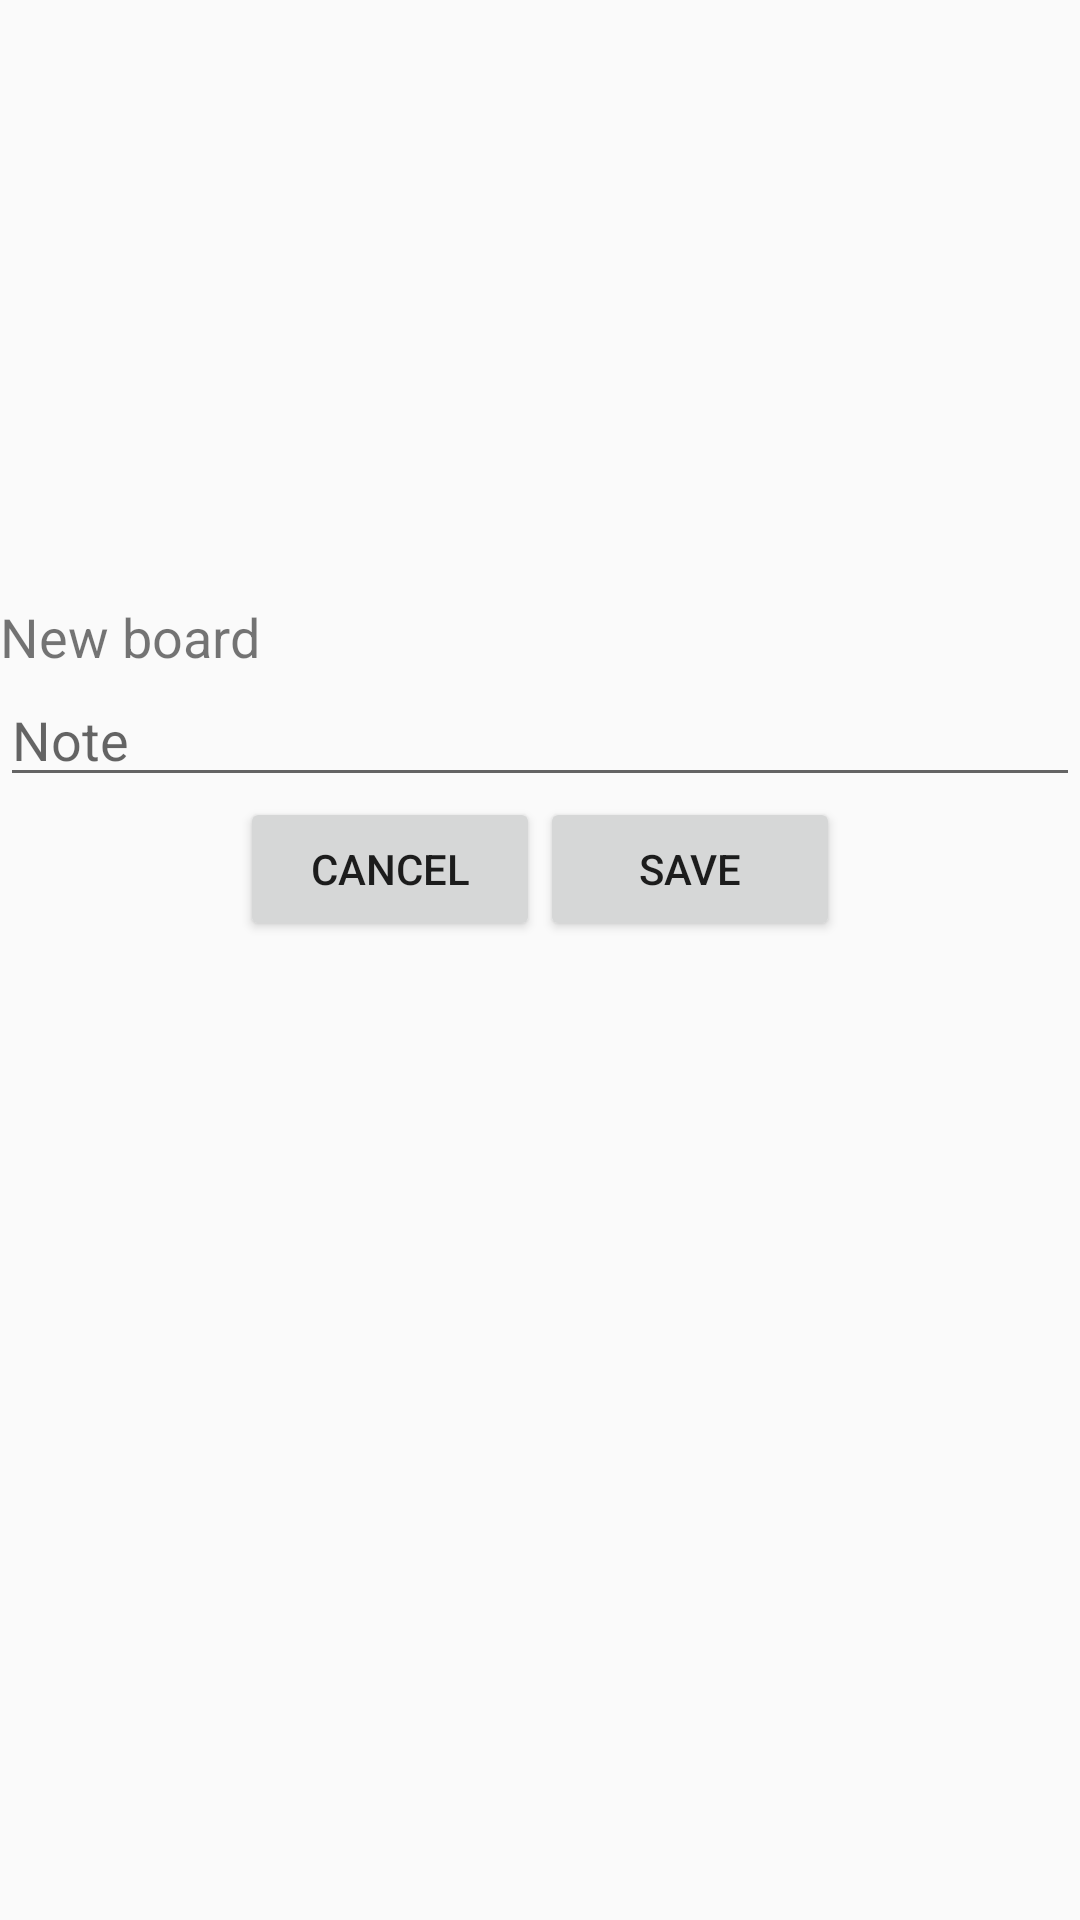

Write the Android layout XML for this screen, with the resource values it uses.
<!-- AndroidManifest.xml: application theme AppTheme -->
<!-- res/layout/activity_create_pin.xml -->
<ScrollView
    xmlns:android="http://schemas.android.com/apk/res/android"
    xmlns:tools="http://schemas.android.com/tools" android:layout_width="match_parent"
    android:layout_height="wrap_content">


<RelativeLayout xmlns:android="http://schemas.android.com/apk/res/android"
    xmlns:tools="http://schemas.android.com/tools" android:layout_width="match_parent"
    android:layout_height="wrap_content"
    android:paddingBottom="@dimen/activity_vertical_margin"
    tools:context="teamvoy.com.pinbox.CreatePinActivity">

    <ImageView
        android:id="@+id/pin_img"
        android:scaleType="fitXY"
        android:layout_width="match_parent"
        android:layout_height="200dp" />
    <EditText
        android:layout_width="match_parent"
        android:layout_height="wrap_content"
        android:layout_below="@+id/pin_img"
        android:id="@+id/pin_create_url"
        android:hint="Image Url"
        android:visibility="gone"
        android:layout_alignParentTop="true"
        android:layout_centerHorizontal="true"
    />

    <TextView
        android:id="@+id/create_pin_board_id"
        android:text="New board"
        android:textSize="18dp"
        android:layout_width="wrap_content"
        android:layout_height="wrap_content"
        android:layout_below="@+id/pin_img"
        android:layout_alignParentLeft="true"
        android:layout_alignParentStart="true" />

    <EditText
        android:layout_width="match_parent"
        android:layout_height="wrap_content"
        android:id="@+id/pin_create_note"
        android:hint="Note"
        android:layout_below="@+id/create_pin_board_id"
        android:layout_centerHorizontal="true"
        />

    <EditText
        android:layout_width="match_parent"
        android:layout_height="wrap_content"
        android:id="@+id/pin_create_link"
        android:visibility="gone"
        android:hint="Link (Optional)"
        android:layout_below="@+id/pin_create_note"
        android:layout_centerHorizontal="true"
        />
    <LinearLayout
        android:layout_width="wrap_content"
        android:layout_height="wrap_content"
        android:orientation="horizontal"
        android:layout_below="@+id/pin_create_link"
        android:layout_centerHorizontal="true"
        android:id="@+id/linearLayout">
        <Button
            android:layout_width="100dp"
            android:layout_height="wrap_content"
            android:text="Cancel"
            android:id="@+id/cancel_button"
            />
        <Button
            android:layout_width="100dp"
            android:layout_height="wrap_content"
            android:text="Save"
            android:id="@+id/save_button"
            />
    </LinearLayout>


</RelativeLayout>
</ScrollView>
<!-- resources referenced by this layout -->
<resources>
  <dimen name="activity_vertical_margin">16dp</dimen>
  <style name="AppTheme" parent="Base.MyTheme" />
  <style name="Base.MyTheme" parent="Theme.AppCompat.Light.NoActionBar">
          <item name="colorPrimary">@color/primary_500</item>
          <item name="colorPrimaryDark">@color/primary_700</item>
          <item name="colorAccent">@color/accent_500</item>
          <item name="windowActionBar">false</item>
          <item name="windowActionBarOverlay">true</item>
          <item name="windowNoTitle">true</item>
          <item name="android:windowBackground">@color/background_material_light</item>
      </style>
  <color name="primary_500">#009688</color>
  <color name="primary_700">#004D40</color>
  <color name="accent_500">#E91E63</color>
</resources>
